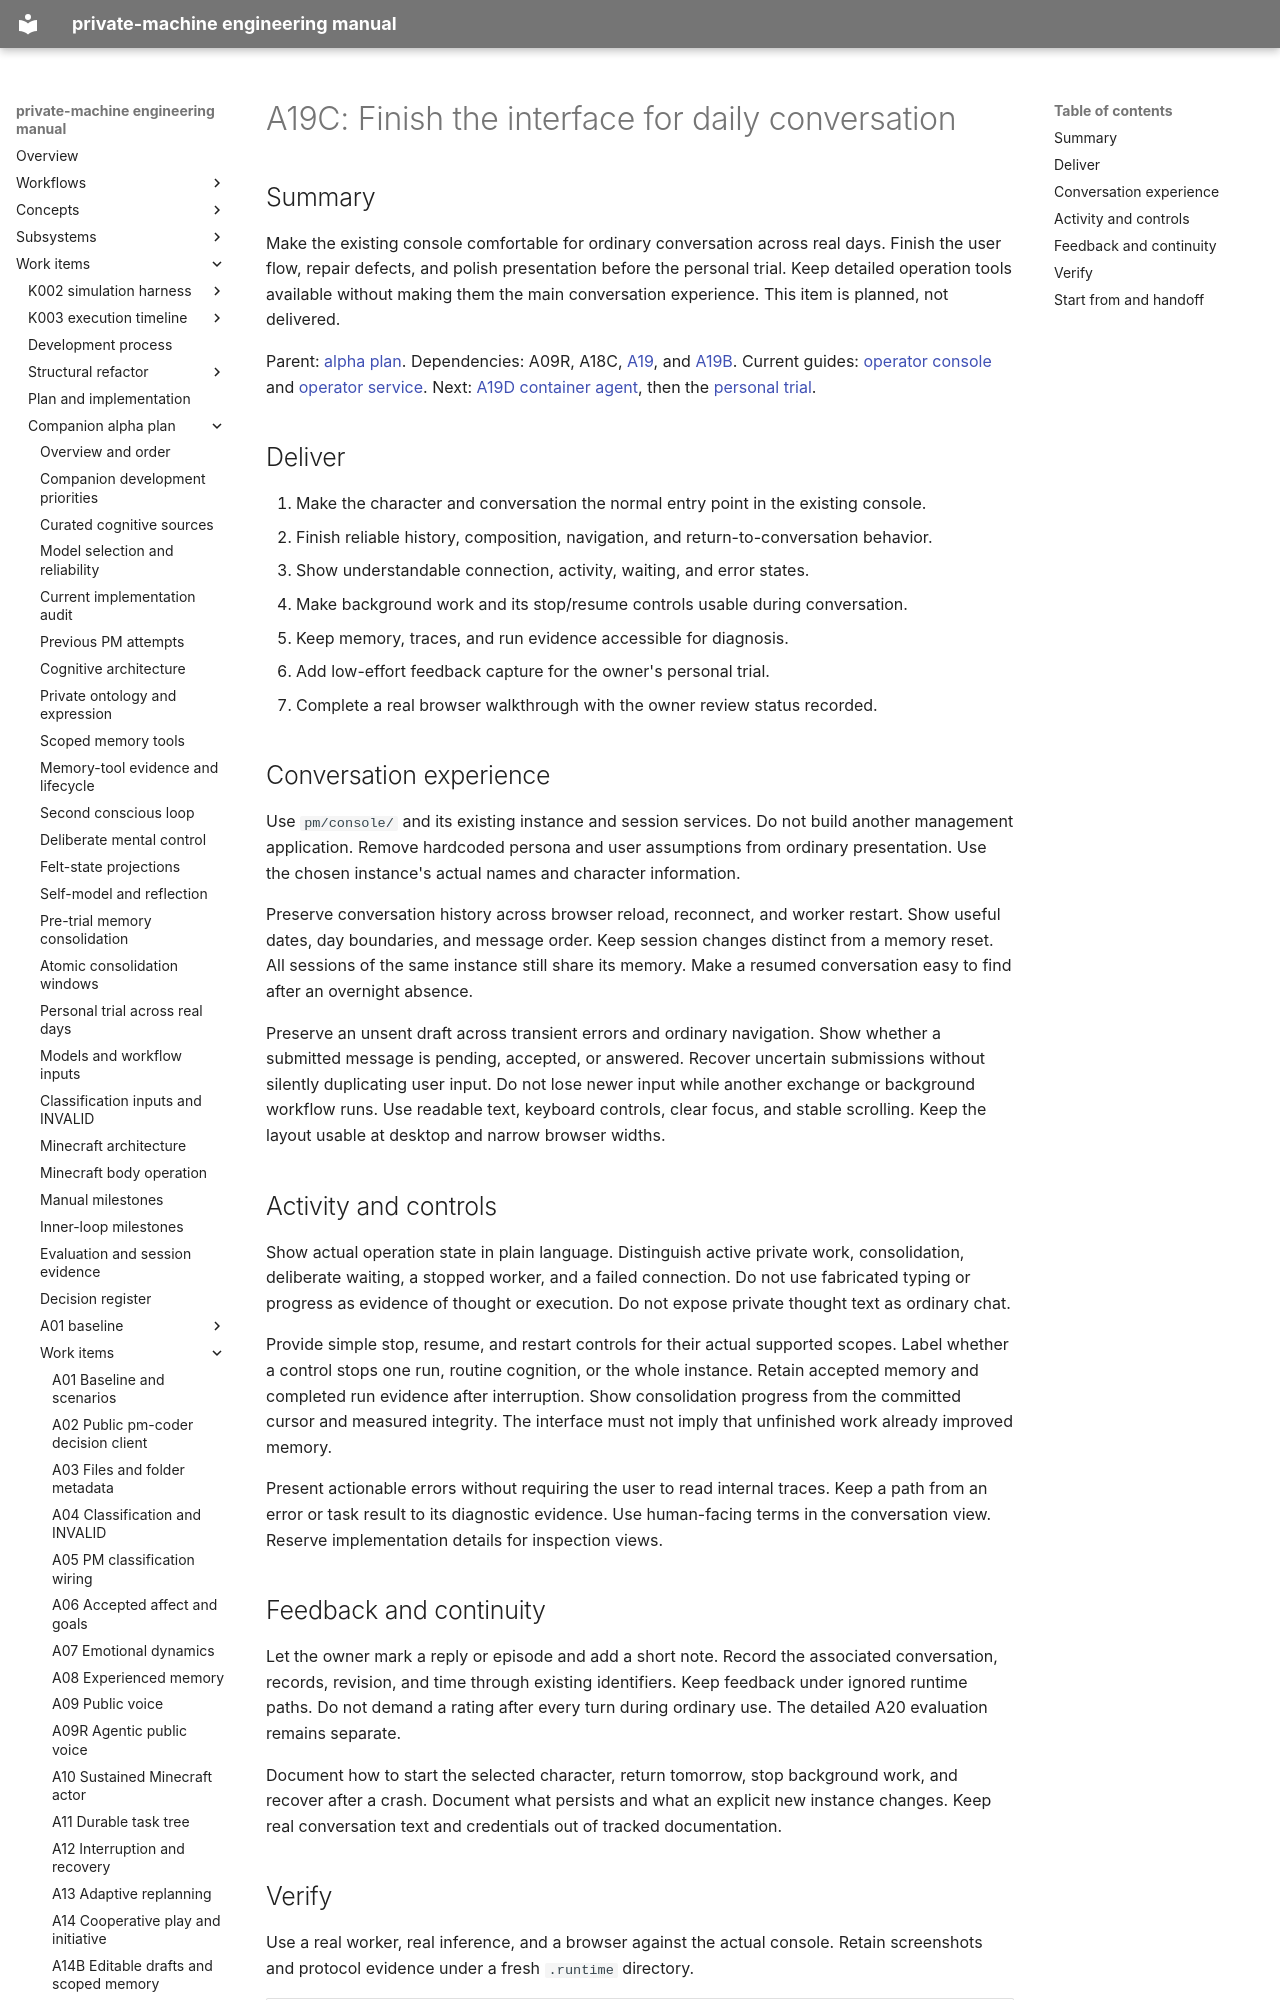

repository: flamingrickpat/private-machine · page: work_items/alpha-plan/work-items/a19c.html · generator: mkdocs

# A19C: Finish the interface for daily conversation

## Summary

Make the existing console comfortable for ordinary conversation across real days.
Finish the user flow, repair defects, and polish presentation before the personal trial.
Keep detailed operation tools available without making them the main conversation experience.
This item is planned, not delivered.

Parent: [alpha plan](../index.md).
Dependencies: A09R, A18C, [A19](a19.md), and [A19B](a19b.md).
Current guides: [operator console](../../../workflows/console.md) and [operator service](../../../subsystems/console.md).
Next: [A19D container agent](a19d.md), then the [personal trial](../personal-trial.md).

## Deliver

1. Make the character and conversation the normal entry point in the existing console.
2. Finish reliable history, composition, navigation, and return-to-conversation behavior.
3. Show understandable connection, activity, waiting, and error states.
4. Make background work and its stop/resume controls usable during conversation.
5. Keep memory, traces, and run evidence accessible for diagnosis.
6. Add low-effort feedback capture for the owner's personal trial.
7. Complete a real browser walkthrough with the owner review status recorded.

## Conversation experience

Use `pm/console/` and its existing instance and session services.
Do not build another management application.
Remove hardcoded persona and user assumptions from ordinary presentation.
Use the chosen instance's actual names and character information.

Preserve conversation history across browser reload, reconnect, and worker restart.
Show useful dates, day boundaries, and message order.
Keep session changes distinct from a memory reset.
All sessions of the same instance still share its memory.
Make a resumed conversation easy to find after an overnight absence.

Preserve an unsent draft across transient errors and ordinary navigation.
Show whether a submitted message is pending, accepted, or answered.
Recover uncertain submissions without silently duplicating user input.
Do not lose newer input while another exchange or background workflow runs.
Use readable text, keyboard controls, clear focus, and stable scrolling.
Keep the layout usable at desktop and narrow browser widths.

## Activity and controls

Show actual operation state in plain language.
Distinguish active private work, consolidation, deliberate waiting, a stopped worker, and a failed connection.
Do not use fabricated typing or progress as evidence of thought or execution.
Do not expose private thought text as ordinary chat.

Provide simple stop, resume, and restart controls for their actual supported scopes.
Label whether a control stops one run, routine cognition, or the whole instance.
Retain accepted memory and completed run evidence after interruption.
Show consolidation progress from the committed cursor and measured integrity.
The interface must not imply that unfinished work already improved memory.

Present actionable errors without requiring the user to read internal traces.
Keep a path from an error or task result to its diagnostic evidence.
Use human-facing terms in the conversation view.
Reserve implementation details for inspection views.

## Feedback and continuity

Let the owner mark a reply or episode and add a short note.
Record the associated conversation, records, revision, and time through existing identifiers.
Keep feedback under ignored runtime paths.
Do not demand a rating after every turn during ordinary use.
The detailed A20 evaluation remains separate.

Document how to start the selected character, return tomorrow, stop background work, and recover after a crash.
Document what persists and what an explicit new instance changes.
Keep real conversation text and credentials out of tracked documentation.
